Labelled photos from "dataset-augmented", an image-classification folder in niklasxiao/DataLabTrash. The possible labels are: biological waste, cardboard, glass, metal, paper, plastic, trash.

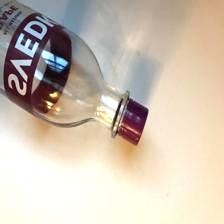
Label: glass

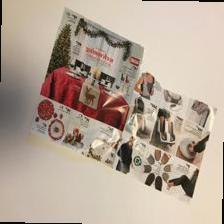
Label: paper

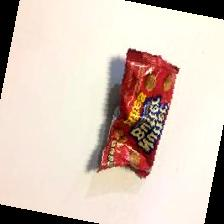
Label: trash

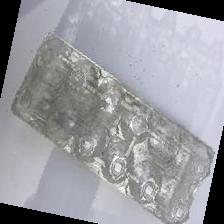
Label: plastic

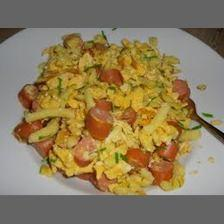
Label: biological waste

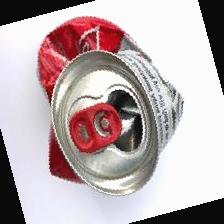
Label: metal
